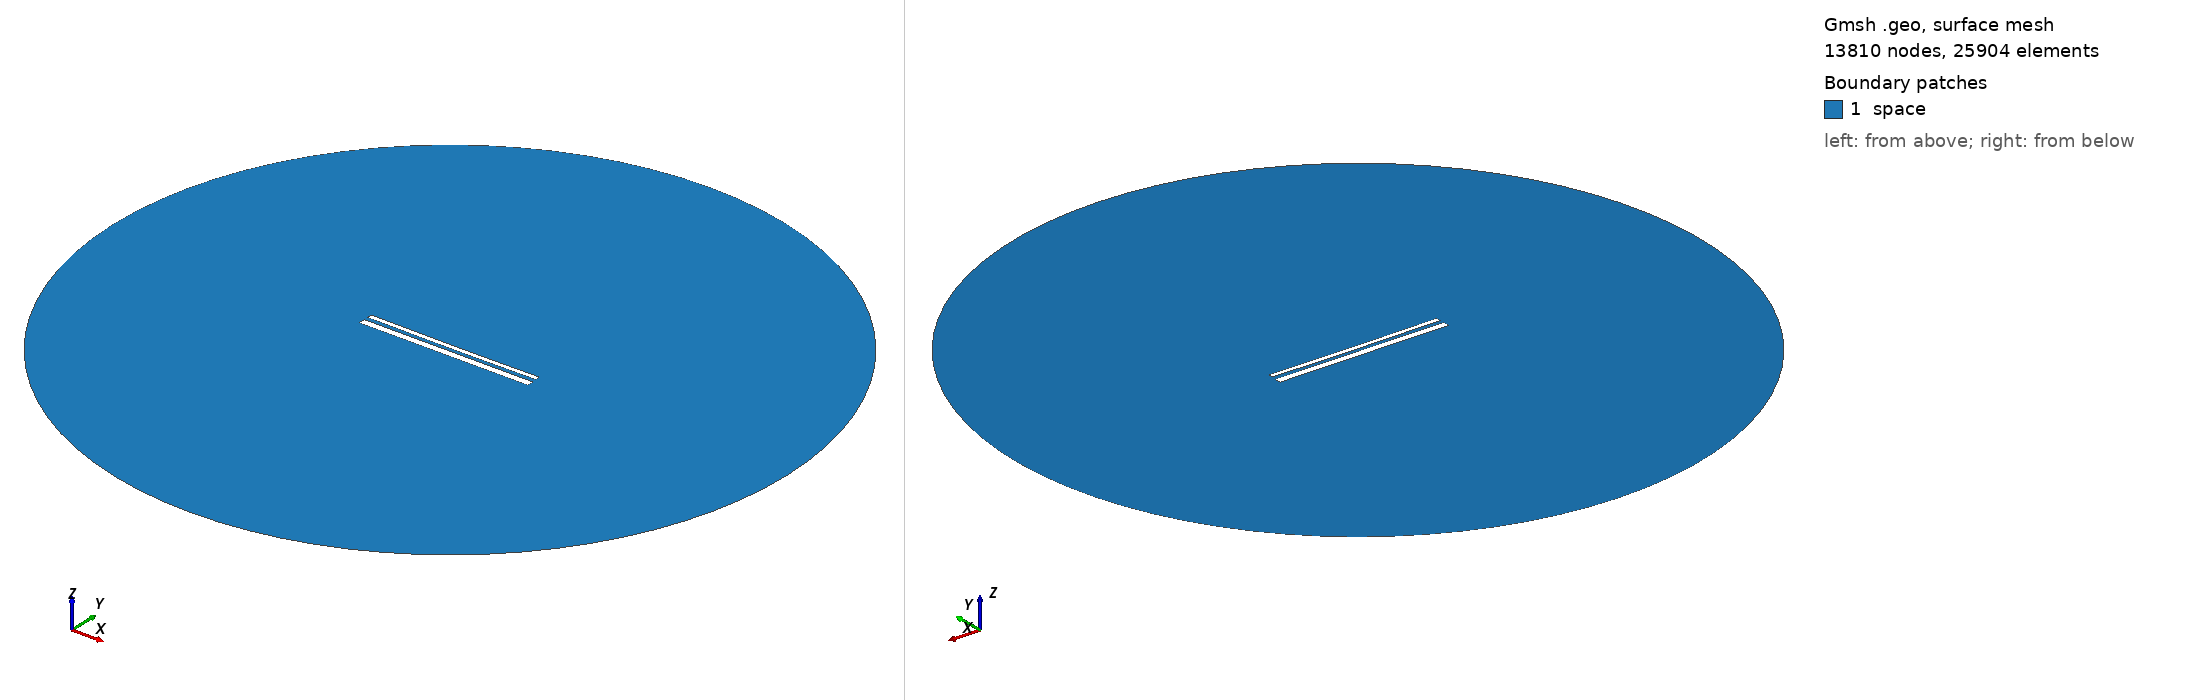

Gmsh geometry script, surface-meshed: 13810 nodes, 25904 surface elements. Boundary patches (legend numbers): 1 space. Left view from above one corner, right view from below the opposite corner. Legend entries are the model's physical surfaces. The drawing asked Gmsh for element sizes between 1% and 20% of the model's largest extent; the script's own settings can give other sizes.

=== 13888.geo (drawn) ===
//---------------------------------------
// Geometry kernel
//---------------------------------------

SetFactory("OpenCASCADE");



//---------------------------------------
// Parameters of the geometry
//---------------------------------------

// Overetch of the upper plate
overetch = 0.5;

// Distance between the plates
distance = 2.0;

// Discretization over the x axis (for the deformation)
nx = 50; 

// Length of the plate
L = 100 - overetch; 

// Number of modes
n = 4; 

// 1st mode coefficient
coeff(1) = -0.075;
beta(1) = 0.596864 * 3.1415926535 / L;

// 2nd mode coefficient
coeff(2) = -0.15;
beta(2) = 1.49418 * 3.1415926535 / L;

// 3rd mode coefficient
coeff(3) = 0.0;
beta(3) = 2.50025 * 3.1415926535 / L;

// 4th mode coefficient
coeff(4) = 0.0;
beta(4) = 3.49999 * 3.1415926535 / L;



//---------------------------------------
// Upper plate (deformed rectangle)
//---------------------------------------

// Coordiantes of the upper plate
xmin = -50;
xmax = 50 - overetch;

// Height of the upper plate
yheight = 4 - 2 * overetch;

// Indexes of the points
UpperID[] = {};
LowerID[] = {};
LeftID[] = {};
RightID[] = {};

// Point index
p = 1;

// Horizontal edges
For i In {1:nx}
    x = xmin + (i-1)*(xmax - xmin)/(nx-1);

    y_bottom = distance / 2 + overetch;
    For j In {1:n}
        C = (Cosh(beta(j)*L) + Cos(beta(j)*L)) / (Sinh(beta(j)*L) + Sin(beta(j)*L));
        y_bottom  = y_bottom + coeff(j) * (Cosh(beta(j)*(x+50)) - Cos(beta(j)*(x+50)) - C * (Sinh(beta(j)*(x+50)) - Sin(beta(j)*(x+50))));
    EndFor

    y_top = y_bottom + yheight;

    Point(p) = {x, y_top, 0, 1.0};
    UpperID[i] = p;
    p = p + 1;

    Point(p) = {x, y_bottom, 0, 1.0};
    LowerID[i] = p;
    p = p + 1;
EndFor

// Create point lists
UpperPts[] = {}; LowerPts[] = {};
For i In {1:nx}
  UpperPts[] += {UpperID[i]};
  LowerPts[] += {LowerID[i]};
EndFor

// Build splines
Spline(1) = {UpperPts[]};
Spline(2) = {LowerPts[]};
Line(3) = {LowerPts[nx-1], UpperPts[nx-1]};
Line(4) = {LowerPts[0], UpperPts[0]};

// Build the plane surface
Curve Loop(1) = {2, 3, -1, -4};
Plane Surface(1) = {1};



//---------------------------------------
// Lower plate (rectangle)
//---------------------------------------

// Vertices
Point(1001) = {-50, -1, 0, 1.0};
Point(1002) = { 50, -1, 0, 1.0};
Point(1003) = { 50,  -5, 0, 1.0};
Point(1004) = {-50,  -5, 0, 1.0};

// Edges
Line(5) = {1001, 1002};
Line(6) = {1002, 1003};
Line(7) = {1003, 1004};
Line(8) = {1004, 1001};

// Plane surface
Line Loop(2) = {5, 6, 7, 8};
Plane Surface(2) = {2}; 



//---------------------------------------
// Outer (fictious) boundary
//---------------------------------------

// Points
Point(1005) = {0, 0, 0};       // Center
Point(1006) = {200, 0, 0};     // Start point
Point(1007) = {0, 200, 0};     // 90 degrees
Point(1008) = {-200, 0, 0};    // 180 degrees
Point(1009) = {0, -200, 0};    // 270 degrees

// Circle arcs (each needs start, center, end)
Circle(9) = {1006, 1005, 1007};
Circle(10) = {1007, 1005, 1008};
Circle(11) = {1008, 1005, 1009};
Circle(12) = {1009, 1005, 1006};

// Plane surface for the entire domain
Curve Loop(3) = {9, 10, 11, 12};
Surface(3) = {3};

// Subtract the plates from the whole domain to obtain the actual domain where we want to solve the equations
BooleanDifference{ Surface{3}; Delete; }{ Surface{1}; Surface{2}; Delete; }




//---------------------------------------
// Transfinite Lines/Curves
//---------------------------------------

// Set the number of points on the boundaries
r = 7;

// Plates
Transfinite Curve {1, 2} = 50*r Using Progression 1;
Transfinite Curve {3, 4} = 2*r Using Progression 1;
Transfinite Line {5, 7} = 50*r Using Progression 1;
Transfinite Line {6, 8} = 2*r Using Progression 1;

// Outer boundary
Transfinite Line {9, 10, 11, 12} = 20 Using Progression 1;



//---------------------------------------
// Physical groups
//---------------------------------------                

// Physical curves (boundaries)
Physical Line("force_segment", 10) = {2};
Physical Line("upper_plate", 11) = {1, 3, 4};
Physical Line("lower_plate", 12) = {5, 6, 7, 8};
Physical Line("boundary", 20) = {9, 10, 11, 12};

// Physical Surfaces
Physical Surface("space", 30) = {3};



//---------------------------------------
// 6. Generate the Mesh
//---------------------------------------

// 2D mesh generation
Mesh 2;
